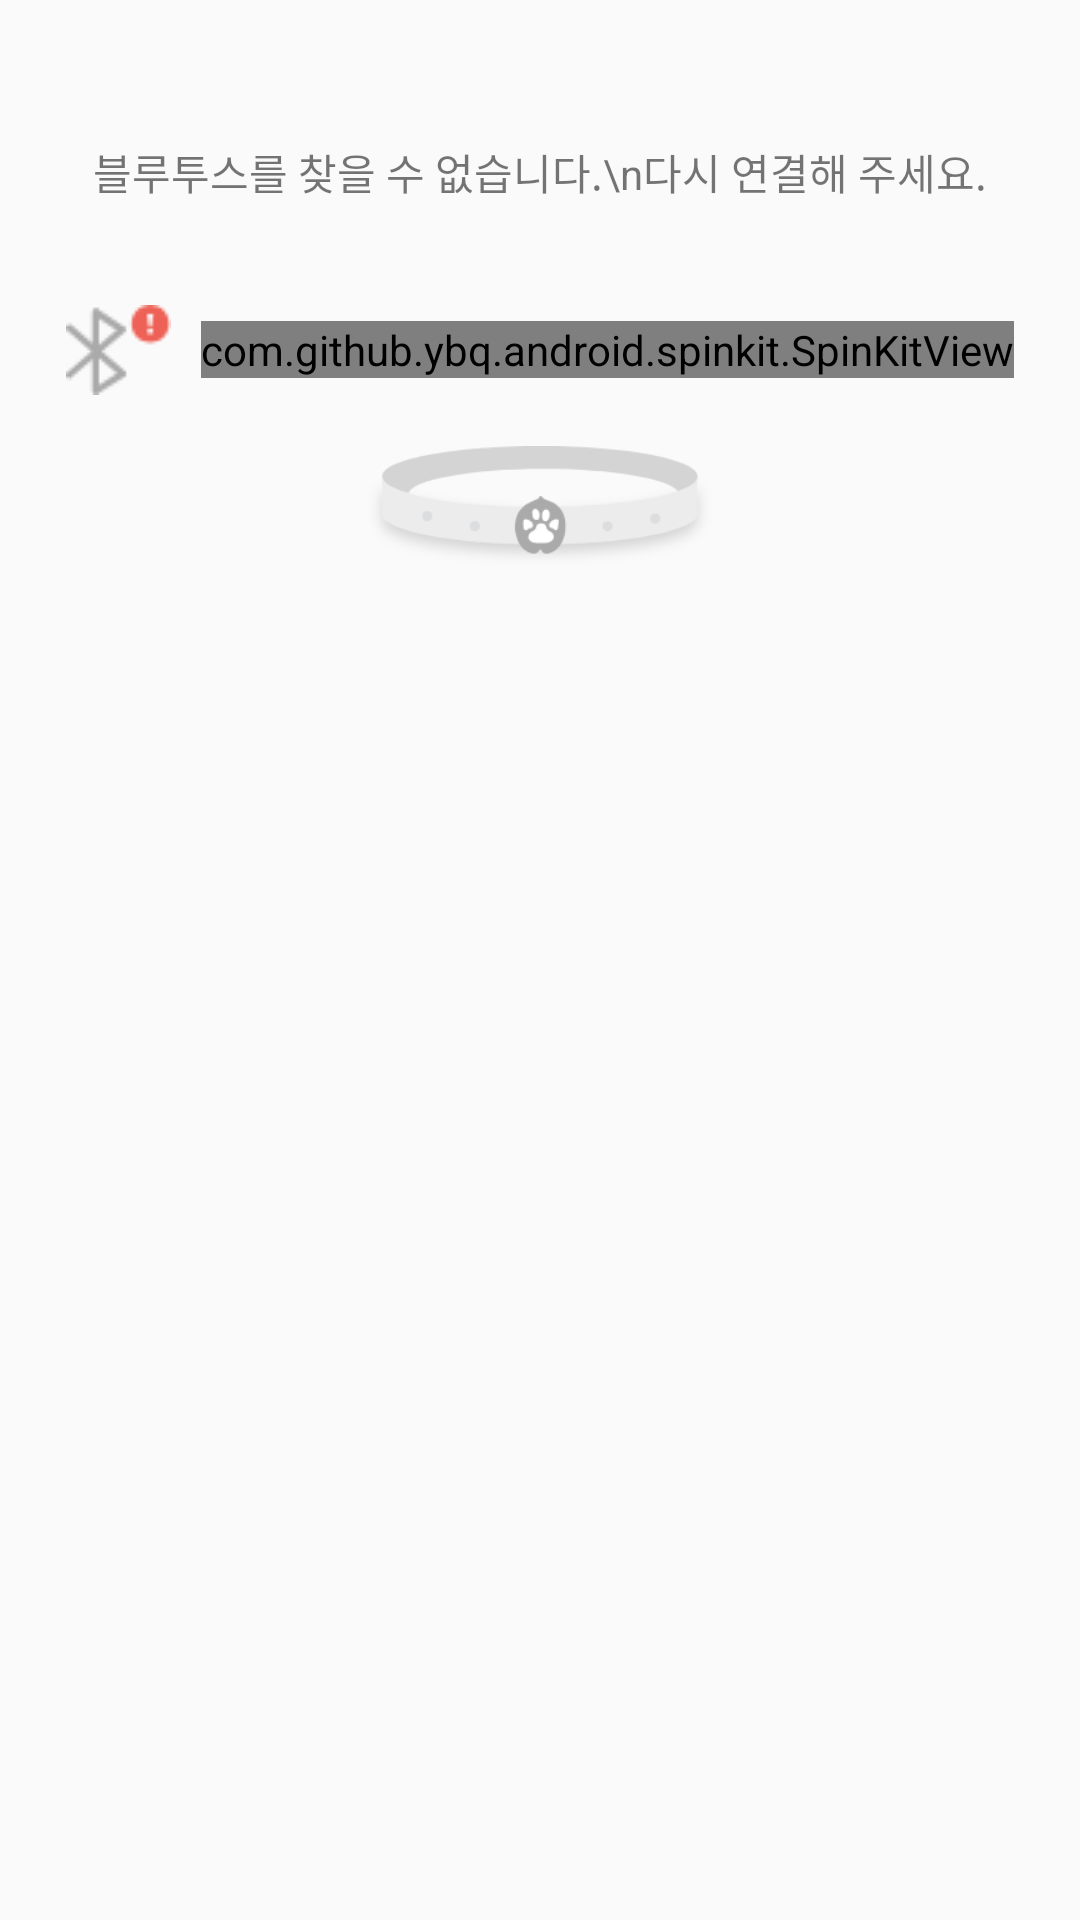

Layout XML and referenced resources for this Android screen:
<!-- AndroidManifest.xml: application theme AppTheme -->
<!-- res/layout/activity_settings.xml -->
<?xml version="1.0" encoding="utf-8"?>
<RelativeLayout xmlns:android="http://schemas.android.com/apk/res/android"
    android:layout_width="match_parent"
    android:layout_height="match_parent"
    xmlns:app="http://schemas.android.com/apk/res-auto">

    <LinearLayout
        android:layout_marginTop="47dp"
        android:orientation="vertical"
        android:layout_width="match_parent"
        android:layout_height="wrap_content"
        android:gravity="center">
        <TextView
            android:textAlignment="center"
            android:layout_width="wrap_content"
            android:layout_height="wrap_content"
            android:text="블루투스를 찾을 수 없습니다.\n다시 연결해 주세요."/>
        <LinearLayout
            android:layout_marginTop="34dp"
            android:orientation="horizontal"
            android:layout_width="wrap_content"
            android:layout_height="wrap_content"
            >
            <ImageView
                android:layout_marginRight="10dp"
                android:layout_width="wrap_content"
                android:layout_height="wrap_content"
                android:src="@drawable/bluetooth_alert"
                android:layout_gravity="center_vertical"/>
            <com.github.ybq.android.spinkit.SpinKitView
                android:id="@+id/spin_kit"
                style="@style/SpinKitView.ThreeBounce"
                android:layout_width="wrap_content"
                android:layout_height="wrap_content"
                android:layout_gravity="center"
                app:SpinKit_Color="#aaaaaa" />
        </LinearLayout>

        <ImageView
            android:layout_marginTop="17dp"
            android:src="@drawable/harness"
            android:layout_width="126dp"
            android:layout_height="43dp" />

    </LinearLayout>

</RelativeLayout>
<!-- resources referenced by this layout -->
<resources>
  <!-- drawable bluetooth_alert: png bitmap (drawable, 1255 bytes) -->
  <!-- drawable harness: png bitmap (drawable, 8586 bytes) -->
  <style name="AppTheme" parent="Theme.AppCompat.Light.NoActionBar">
          
          <item name="colorPrimary">@color/colorPrimary</item>
          <item name="colorPrimaryDark">@color/colorPrimaryDark</item>
          <item name="colorAccent">@color/hodoo_midle_pink</item>
          <item name="actionButtonStyle">@style/myActionButtonStyle</item>
          
          
      </style>
  <color name="colorPrimary">#ee605b</color>
  <color name="colorPrimaryDark">#f5d9d7</color>
  <color name="hodoo_midle_pink">#ed6154</color>
  <style name="myActionButtonStyle" parent="Widget.AppCompat.ActionButton">
          <item name="android:minWidth">24dp</item>
          <item name="android:maxWidth">40dp</item>
          <item name="android:width">40dp</item>
      </style>
</resources>
